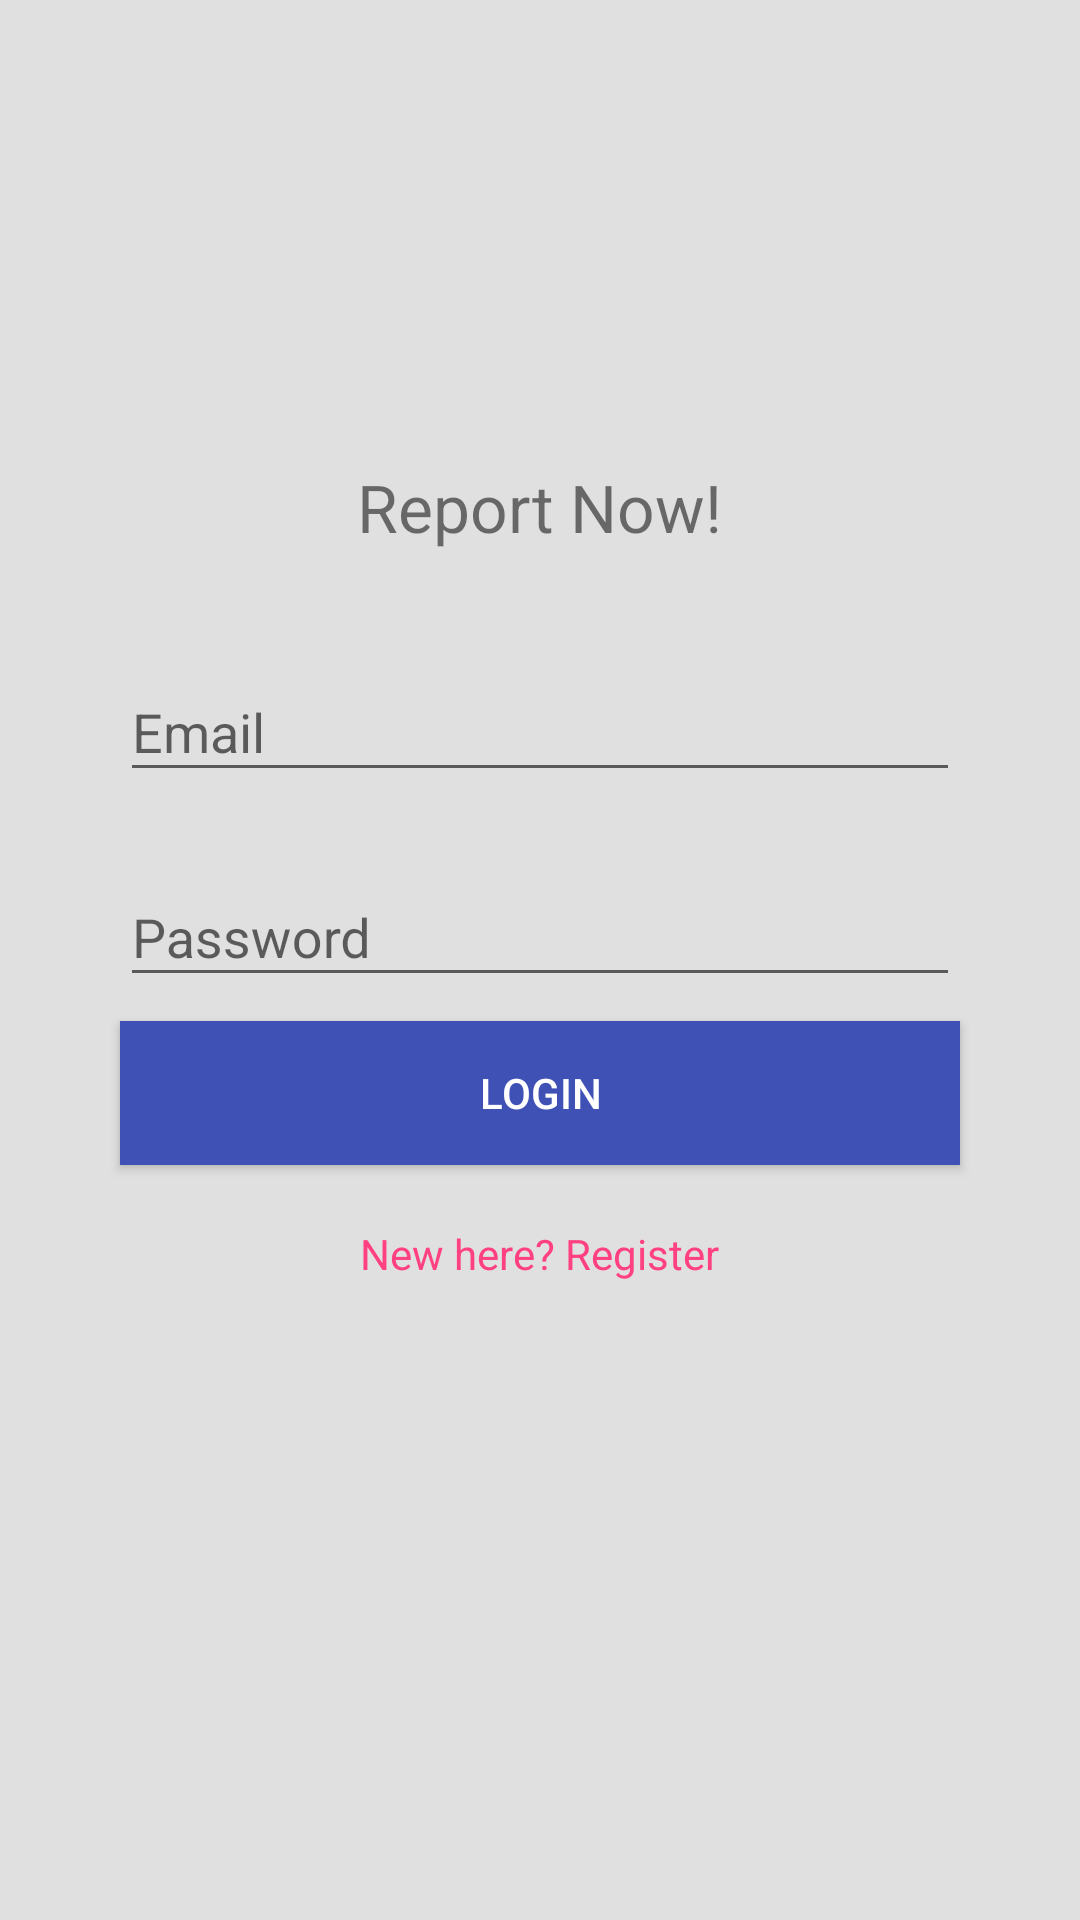

This screen was rendered from an Android layout file. Write that file and the resources it references.
<!-- AndroidManifest.xml: application theme AppTheme -->
<!-- res/layout/activity_login.xml -->
<?xml version="1.0" encoding="utf-8"?>
<LinearLayout xmlns:android="http://schemas.android.com/apk/res/android"
    android:orientation="vertical"
    android:gravity="center"
    android:background="@color/newsfeed_background"
    android:layout_width="match_parent"
    android:layout_height="match_parent">

    <TextView
        android:text="Report Now!"
        android:textSize="22sp"
        android:layout_marginLeft="40dp"
        android:layout_marginRight="40dp"
        android:textAlignment="center"
        android:layout_marginBottom="20dp"
        android:layout_width="wrap_content"
        android:layout_height="wrap_content" />

    <android.support.design.widget.TextInputLayout
        android:layout_marginTop="8dp"
        android:layout_marginBottom="8dp"
        android:layout_marginLeft="40dp"
        android:layout_marginRight="40dp"
        android:layout_width="match_parent"
        android:layout_height="wrap_content">

        <EditText
            android:hint="@string/hint_email"
            android:id="@+id/email"
            android:inputType="textEmailAddress"
            android:layout_width="match_parent"
            android:layout_height="wrap_content" />

    </android.support.design.widget.TextInputLayout>

    <android.support.design.widget.TextInputLayout
        android:layout_marginTop="8dp"
        android:layout_marginBottom="8dp"
        android:layout_marginLeft="40dp"
        android:layout_marginRight="40dp"
        android:layout_width="match_parent"
        android:layout_height="wrap_content">

        <EditText
            android:hint="@string/hint_password"
            android:id="@+id/password"
            android:inputType="textPassword"
            android:layout_width="match_parent"
            android:layout_height="wrap_content" />

    </android.support.design.widget.TextInputLayout>

    <android.support.v7.widget.AppCompatButton
        android:id="@+id/btnLogin"
        android:text="@string/btn_login"
        android:layout_marginLeft="40dp"
        android:layout_marginRight="40dp"
        android:background="@color/colorPrimary"
        android:textColor="@android:color/white"
        android:layout_width="match_parent"
        android:layout_height="wrap_content"/>

    <TextView
        android:id="@+id/tv_register"
        android:layout_marginTop="20dp"
        android:textColor="@color/colorAccent"
        android:text="@string/btn_link_to_register"
        android:layout_width="wrap_content"
        android:layout_height="wrap_content" />

    <ProgressBar
        style="@style/Base.Widget.AppCompat.ProgressBar"
        android:id="@+id/progress"
        android:visibility="invisible"
        android:layout_marginTop="10dp"
        android:layout_marginLeft="40dp"
        android:layout_marginRight="40dp"
        android:layout_width="match_parent"
        android:layout_height="wrap_content"
        android:indeterminate="true" />

</LinearLayout>
<!-- resources referenced by this layout -->
<resources>
  <color name="colorAccent">#FF4081</color>
  <color name="colorPrimary">#3F51B5</color>
  <color name="newsfeed_background">#e0e0e0</color>
  <string name="btn_link_to_register">New here? Register</string>
  <string name="btn_login">LOGIN</string>
  <string name="hint_email">Email</string>
  <string name="hint_password">Password</string>
  <style name="AppTheme" parent="Theme.AppCompat.Light.DarkActionBar">
          
          <item name="colorPrimary">@color/colorPrimary</item>
          <item name="colorPrimaryDark">@color/colorPrimaryDark</item>
          <item name="colorAccent">@color/button</item>
      </style>
  <color name="colorPrimaryDark">#303F9F</color>
  <color name="button">#3f51b5</color>
</resources>
